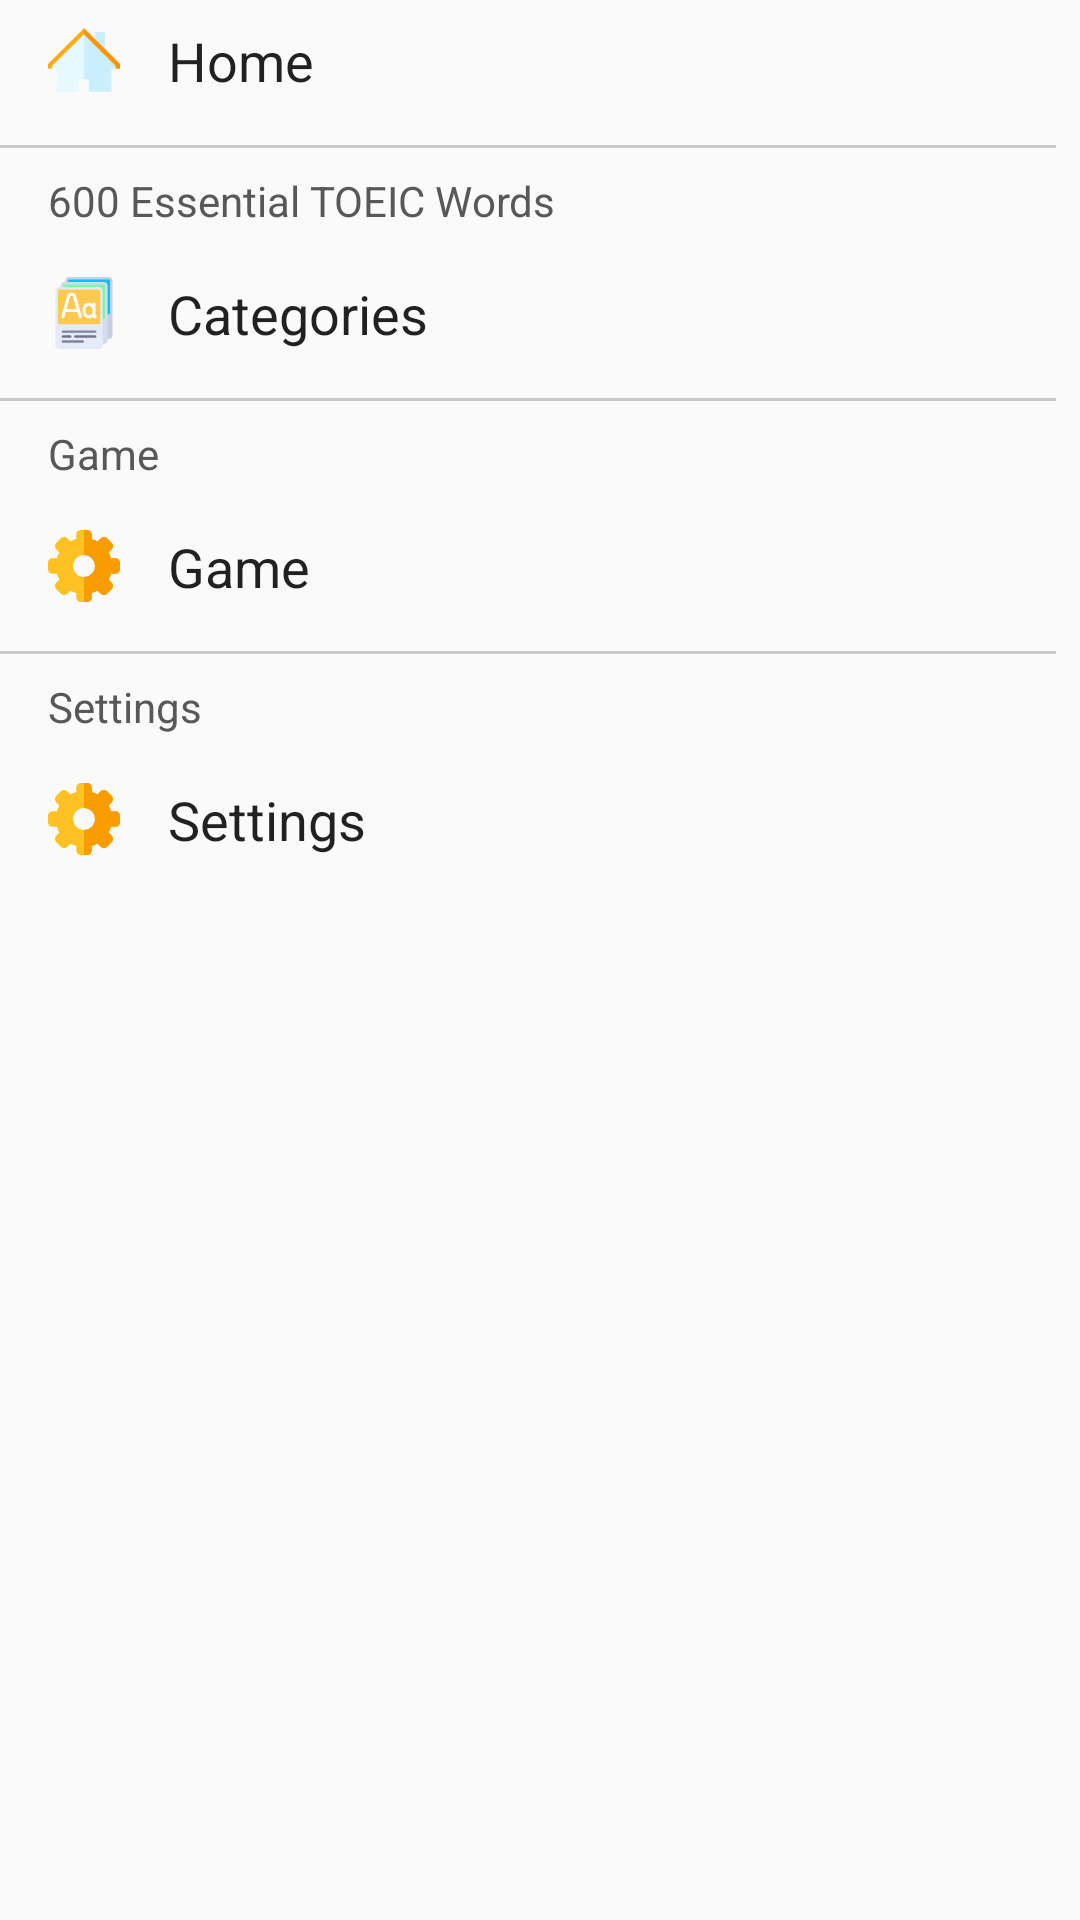

The Android layout XML behind this screen, and the referenced resources:
<!-- AndroidManifest.xml: application theme AppTheme -->
<!-- res/layout/layout_navigation_menu.xml -->
<?xml version="1.0" encoding="utf-8"?>
<LinearLayout xmlns:android="http://schemas.android.com/apk/res/android"
    android:layout_width="match_parent"
    android:layout_height="wrap_content"
    android:orientation="vertical"
    android:paddingStart="0dp"
    android:paddingEnd="@dimen/dp_8">

    <TextView
        android:id="@+id/textHome"
        style="@style/TextAppearance.AppCompat.DrawerNavigationTab"
        android:layout_width="match_parent"
        android:layout_height="wrap_content"
        android:drawableStart="@drawable/ic_home"
        android:gravity="center_vertical"
        android:text="@string/title_home" />

    <View
        android:layout_width="match_parent"
        android:layout_height="@dimen/dp_1"
        android:layout_marginTop="@dimen/dp_8"
        android:background="@color/colorGray" />

    <TextView
        android:id="@+id/textTitleVocabulary"
        style="@style/TextAppearance.AppCompat.DrawerNavigationTab"
        android:layout_width="match_parent"
        android:layout_height="wrap_content"
        android:text="@string/title_600_TOEIC_words"
        android:textColor="@color/colorStrongGray"
        android:textSize="@dimen/sp_14" />

    <TextView
        android:id="@+id/textVocabulary"
        style="@style/TextAppearance.AppCompat.DrawerNavigationTab"
        android:layout_width="match_parent"
        android:layout_height="wrap_content"
        android:drawableStart="@drawable/ic_vocabulary"
        android:text="@string/title_categories" />

    <View
        android:layout_width="match_parent"
        android:layout_height="@dimen/dp_1"
        android:layout_marginTop="@dimen/dp_8"
        android:background="@color/colorGray" />

    <TextView
        android:id="@+id/textTitleGame"
        style="@style/TextAppearance.AppCompat.DrawerNavigationTab"
        android:layout_width="match_parent"
        android:layout_height="wrap_content"
        android:text="@string/title_game"
        android:textColor="@color/colorStrongGray"
        android:textSize="@dimen/sp_14" />

    <TextView
        android:id="@+id/textGame"
        style="@style/TextAppearance.AppCompat.DrawerNavigationTab"
        android:layout_width="match_parent"
        android:layout_height="wrap_content"
        android:drawableStart="@drawable/ic_settings"
        android:text="@string/title_game" />

    <View
        android:layout_width="match_parent"
        android:layout_height="@dimen/dp_1"
        android:layout_marginTop="@dimen/dp_8"
        android:background="@color/colorGray" />

    <TextView
        android:id="@+id/textTitleSettings"
        style="@style/TextAppearance.AppCompat.DrawerNavigationTab"
        android:layout_width="match_parent"
        android:layout_height="wrap_content"
        android:text="@string/title_settings"
        android:textColor="@color/colorStrongGray"
        android:textSize="@dimen/sp_14" />

    <TextView
        android:id="@+id/textSettings"
        style="@style/TextAppearance.AppCompat.DrawerNavigationTab"
        android:layout_width="match_parent"
        android:layout_height="wrap_content"
        android:drawableStart="@drawable/ic_settings"
        android:text="@string/title_settings" />
</LinearLayout>
<!-- resources referenced by this layout -->
<resources>
  <color name="colorGray">#FFC8C8C8</color>
  <color name="colorStrongGray">#585858</color>
  <dimen name="dp_1">1dp</dimen>
  <dimen name="dp_8">8dp</dimen>
  <dimen name="sp_14">14sp</dimen>
  <!-- drawable ic_home (drawable) -->
  <vector android:height="24dp" android:viewportHeight="512"
      android:viewportWidth="512" android:width="24dp" xmlns:android="http://schemas.android.com/apk/res/android">
      <path android:fillColor="#E6F9FF" android:pathData="M451,482.085l-160.333,0l0,-90l-70,0l0,90l-159.667,0l0,-166l-46,0l0,-30l241,-235.334l241,235.334l0,30l-46,0z"/>
      <path android:fillColor="#CCEFFF" android:pathData="M256,50.751l0,341.334l34.667,0l0,90l160.333,0l0,-166l46,0l0,-30z"/>
      <path android:fillColor="#CCEFFF" android:pathData="M336,56.085l0,84.626l70,59.751l0,-144.377z"/>
      <path android:fillColor="#FFAB15" android:pathData="M512,316.085l-30,0l0,-18.769l-226,-225.062l-226,225.062l0,18.769l-30,0l0,-31.232l256,-254.938l256,254.938z"/>
      <path android:fillColor="#FF9400" android:pathData="M256,29.915l0,42.339l226,225.062l0,18.769l30,0l0,-31.232z"/>
  </vector>
  <!-- drawable ic_settings: vector/xml drawable (drawable, 2366 chars, omitted) -->
  <!-- drawable ic_vocabulary: vector/xml drawable (drawable, 3880 chars, omitted) -->
  <string name="title_600_TOEIC_words">600 Essential TOEIC Words</string>
  <string name="title_categories">Categories</string>
  <string name="title_game">Game</string>
  <string name="title_home">Home</string>
  <string name="title_settings">Settings</string>
  <style name="TextAppearance.AppCompat.DrawerNavigationTab" parent="TextAppearance.AppCompat">
          <item name="android:paddingTop">@dimen/dp_8</item>
          <item name="android:paddingBottom">@dimen/dp_8</item>
          <item name="android:paddingStart">@dimen/dp_16</item>
          <item name="android:paddingEnd">@dimen/dp_16</item>
          <item name="android:drawablePadding">@dimen/dp_16</item>
          <item name="android:gravity">center_vertical</item>
          <item name="android:textSize">@dimen/sp_18</item>
      </style>
  <style name="AppTheme" parent="Theme.AppCompat.Light.DarkActionBar">
          
          <item name="colorPrimary">@color/colorPrimary</item>
          <item name="colorPrimaryDark">@color/colorPrimaryDark</item>
          <item name="colorAccent">@color/colorAccent</item>
      </style>
  <dimen name="dp_16">16dp</dimen>
  <dimen name="sp_18">18sp</dimen>
  <color name="colorPrimary">#00b0ff</color>
  <color name="colorPrimaryDark">#0081cb</color>
  <color name="colorAccent">#dd2c00</color>
</resources>
